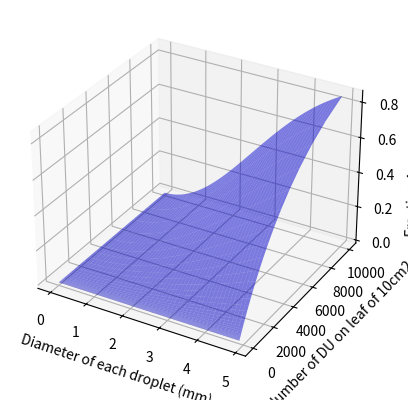

This chart was generated by the following Python code:
""" Plot overlap of dispersal units calculated with Poisson law as a function of diameter. """
import numpy
import matplotlib.pyplot as plt
from mpl_toolkits.mplot3d import Axes3D

diameter = numpy.arange(0.,5.,0.1)
impact_surface = numpy.pi * diameter**2 / 4.0
nb_dus = numpy.logspace(0,4,50)
impact_surface, nb_du = numpy.meshgrid(impact_surface, nb_dus)
diameter, nb_du = numpy.meshgrid(diameter, nb_dus)
fraction_area_impacted = 1-numpy.exp(-nb_du * impact_surface / 1e5)
fraction_area_impacted[fraction_area_impacted>1.] = 1.

fig = plt.figure()
ax = fig.add_subplot(1, 1, 1, projection='3d')
ax.plot_surface(diameter, nb_du, fraction_area_impacted, rstride=1, cstride=1, color='b', alpha=0.5)
ax.set_xlabel("Diameter of each droplet (mm)")
ax.set_ylabel("Number of DU on leaf of 10cm2")
ax.set_zlabel("Fraction Area Impacted")
plt.show(False)